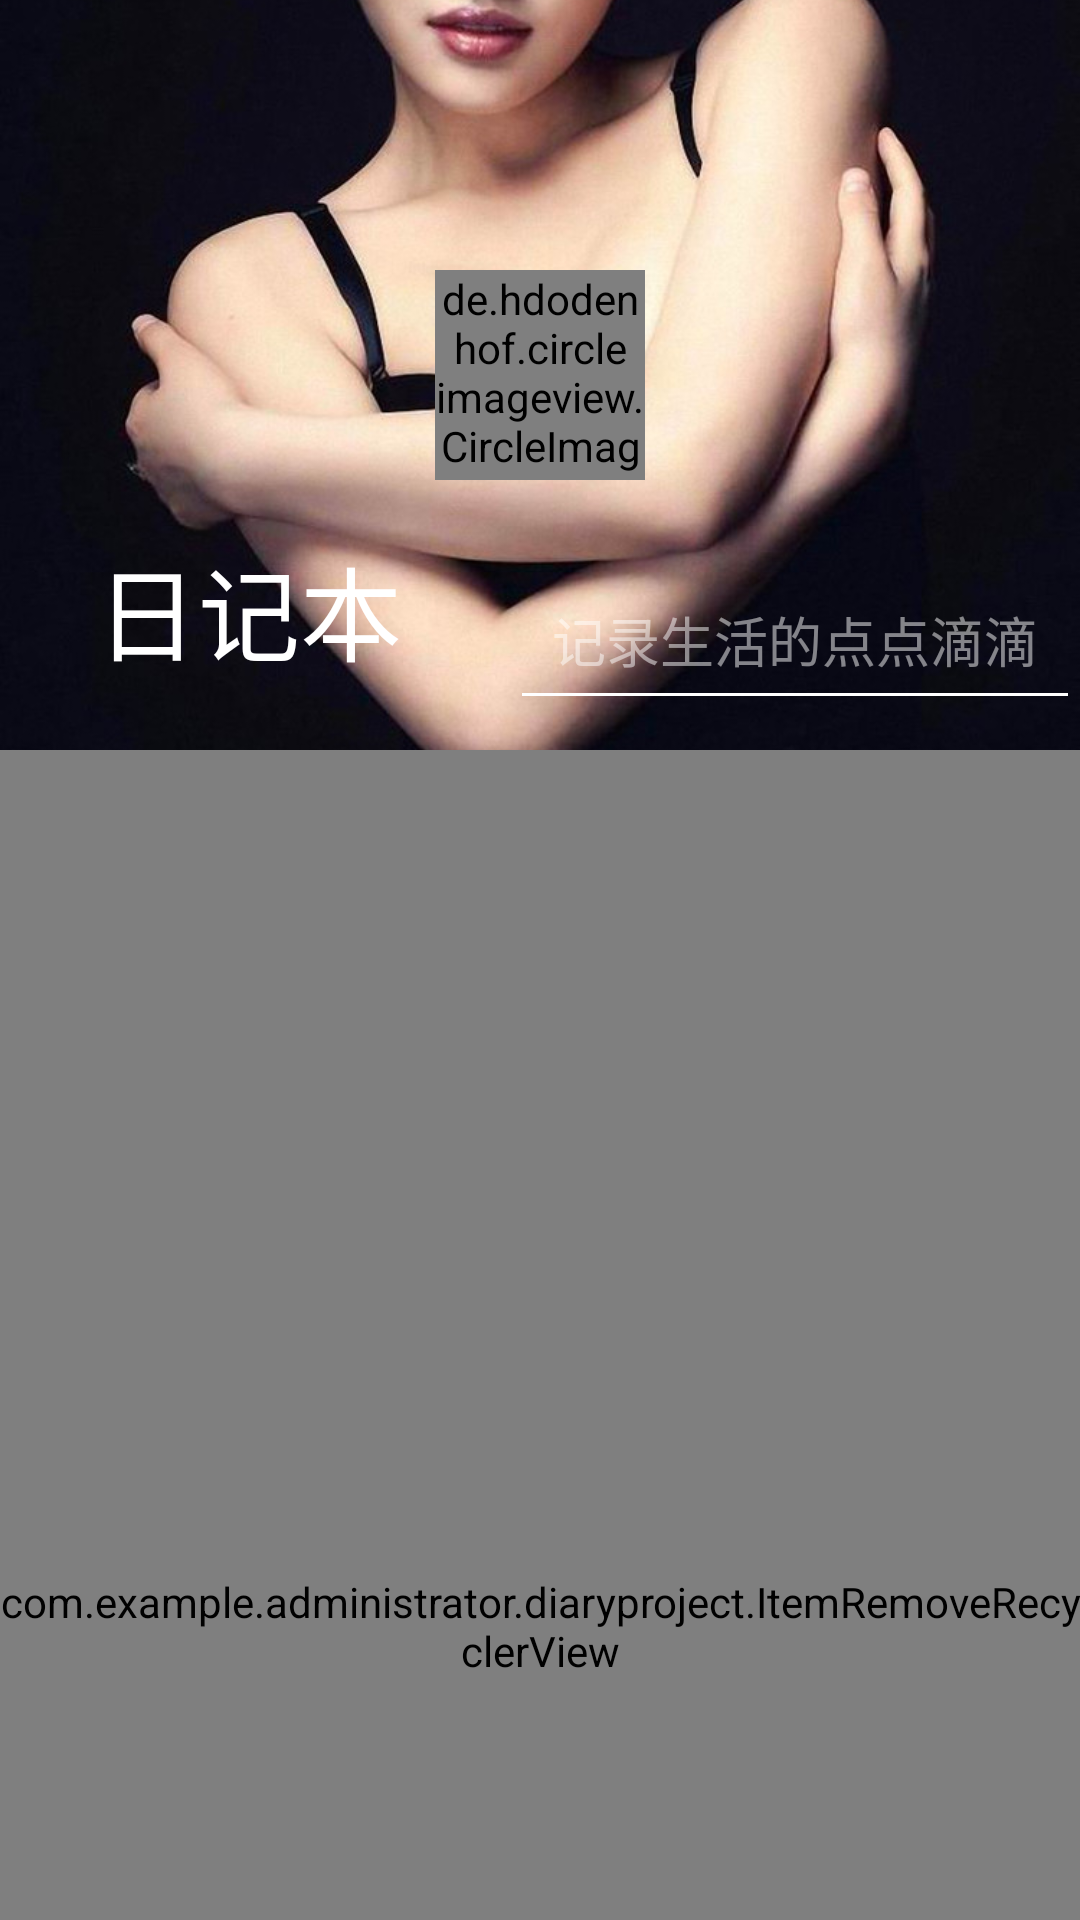

Layout XML and referenced resources for this Android screen:
<!-- AndroidManifest.xml: application theme AppTheme -->
<!-- res/layout/activity_main.xml -->
<?xml version="1.0" encoding="utf-8"?>
<FrameLayout
    xmlns:android="http://schemas.android.com/apk/res/android"
    xmlns:tools="http://schemas.android.com/tools"
    xmlns:app="http://schemas.android.com/apk/res-auto"
    android:id="@+id/activity_main"
    android:layout_width="match_parent"
    android:layout_height="match_parent"
    tools:context="com.example.administrator.diaryproject.MainActivity">

    <android.support.design.widget.CoordinatorLayout
        android:layout_width="match_parent"
        android:layout_height="match_parent"
        >


        <android.support.design.widget.AppBarLayout
            android:layout_width="match_parent"
            android:layout_height="250dp">

            <android.support.design.widget.CollapsingToolbarLayout
                android:layout_width="match_parent"
                android:layout_height="match_parent"
                android:id="@+id/collapsingtoolbar_layout"
                android:theme="@style/ThemeOverlay.AppCompat.Dark.ActionBar"
                app:contentScrim="@color/colorPrimary"
                app:layout_scrollFlags="scroll|exitUntilCollapsed"
                android:fitsSystemWindows="true"
                app:title="日记本"
                >

               <RelativeLayout
                   android:layout_width="match_parent"
                   android:layout_height="match_parent">
                   <ImageView
                       android:layout_width="match_parent"
                       android:layout_height="match_parent"
                       android:id="@+id/head_view"
                       android:scaleType="centerCrop"
                       app:layout_collapseMode="parallax"
                       android:fitsSystemWindows="true"
                       android:src="@mipmap/girs"
                       />
                   <Button
                       android:id="@+id/button_search"
                       android:layout_width="40dp"
                       android:layout_height="40dp"
                       android:layout_marginTop="140dp"
                      android:layout_marginLeft="320dp"
                       android:background="@mipmap/search"
                     />
                   <de.hdodenhof.circleimageview.CircleImageView
                       android:layout_width="70dp"
                       android:layout_height="70dp"
                       android:id="@+id/icon_image"
                       android:src="@mipmap/ic_launcher"
                       android:layout_centerInParent="true"
                       />
                   
                   <EditText
                       android:layout_width="200dp"
                       android:layout_height="50dp"
                       android:hint="记录生活的点点滴滴"
                       android:layout_below="@+id/icon_image"
                       android:layout_marginTop="30dp"
                       android:gravity="center_horizontal"
                      android:layout_marginLeft="170dp"
                       android:id="@+id/eidt_text"
                       android:cursorVisible="false"
                       android:editable="false"
                       />

               </RelativeLayout>
                <android.support.v7.widget.Toolbar
                    android:id="@+id/toolbar"
                    android:layout_width="match_parent"
                    android:layout_height="?attr/actionBarSize"
                    app:layout_collapseMode="pin"
                    ></android.support.v7.widget.Toolbar>

            </android.support.design.widget.CollapsingToolbarLayout>

        </android.support.design.widget.AppBarLayout>



        <com.example.administrator.diaryproject.ItemRemoveRecyclerView
            android:layout_width="match_parent"
            android:layout_height="match_parent"
            android:id="@+id/recycler_view"
            app:layout_behavior="@string/appbar_scrolling_view_behavior">

        </com.example.administrator.diaryproject.ItemRemoveRecyclerView>

             

    </android.support.design.widget.CoordinatorLayout>

</FrameLayout>
<!-- resources referenced by this layout -->
<resources>
  <!-- mipmap girs: jpg bitmap (mipmap-hdpi, 107645 bytes) -->
  <style name="AppTheme" parent="Theme.AppCompat.Light.NoActionBar">
          
          <item name="colorPrimary">@color/colorPrimary</item>
          <item name="colorPrimaryDark">@color/colorPrimaryDark</item>
          <item name="colorAccent">@color/colorAccent</item>
      </style>
  <!-- not gathered from this repository: default colours our renderer supplied (Android Studio template values) -->
  <color name="colorPrimary">#FF6200EE</color>
  <color name="colorPrimaryDark">#FF3700B3</color>
  <color name="colorAccent">#FF03DAC5</color>
</resources>
